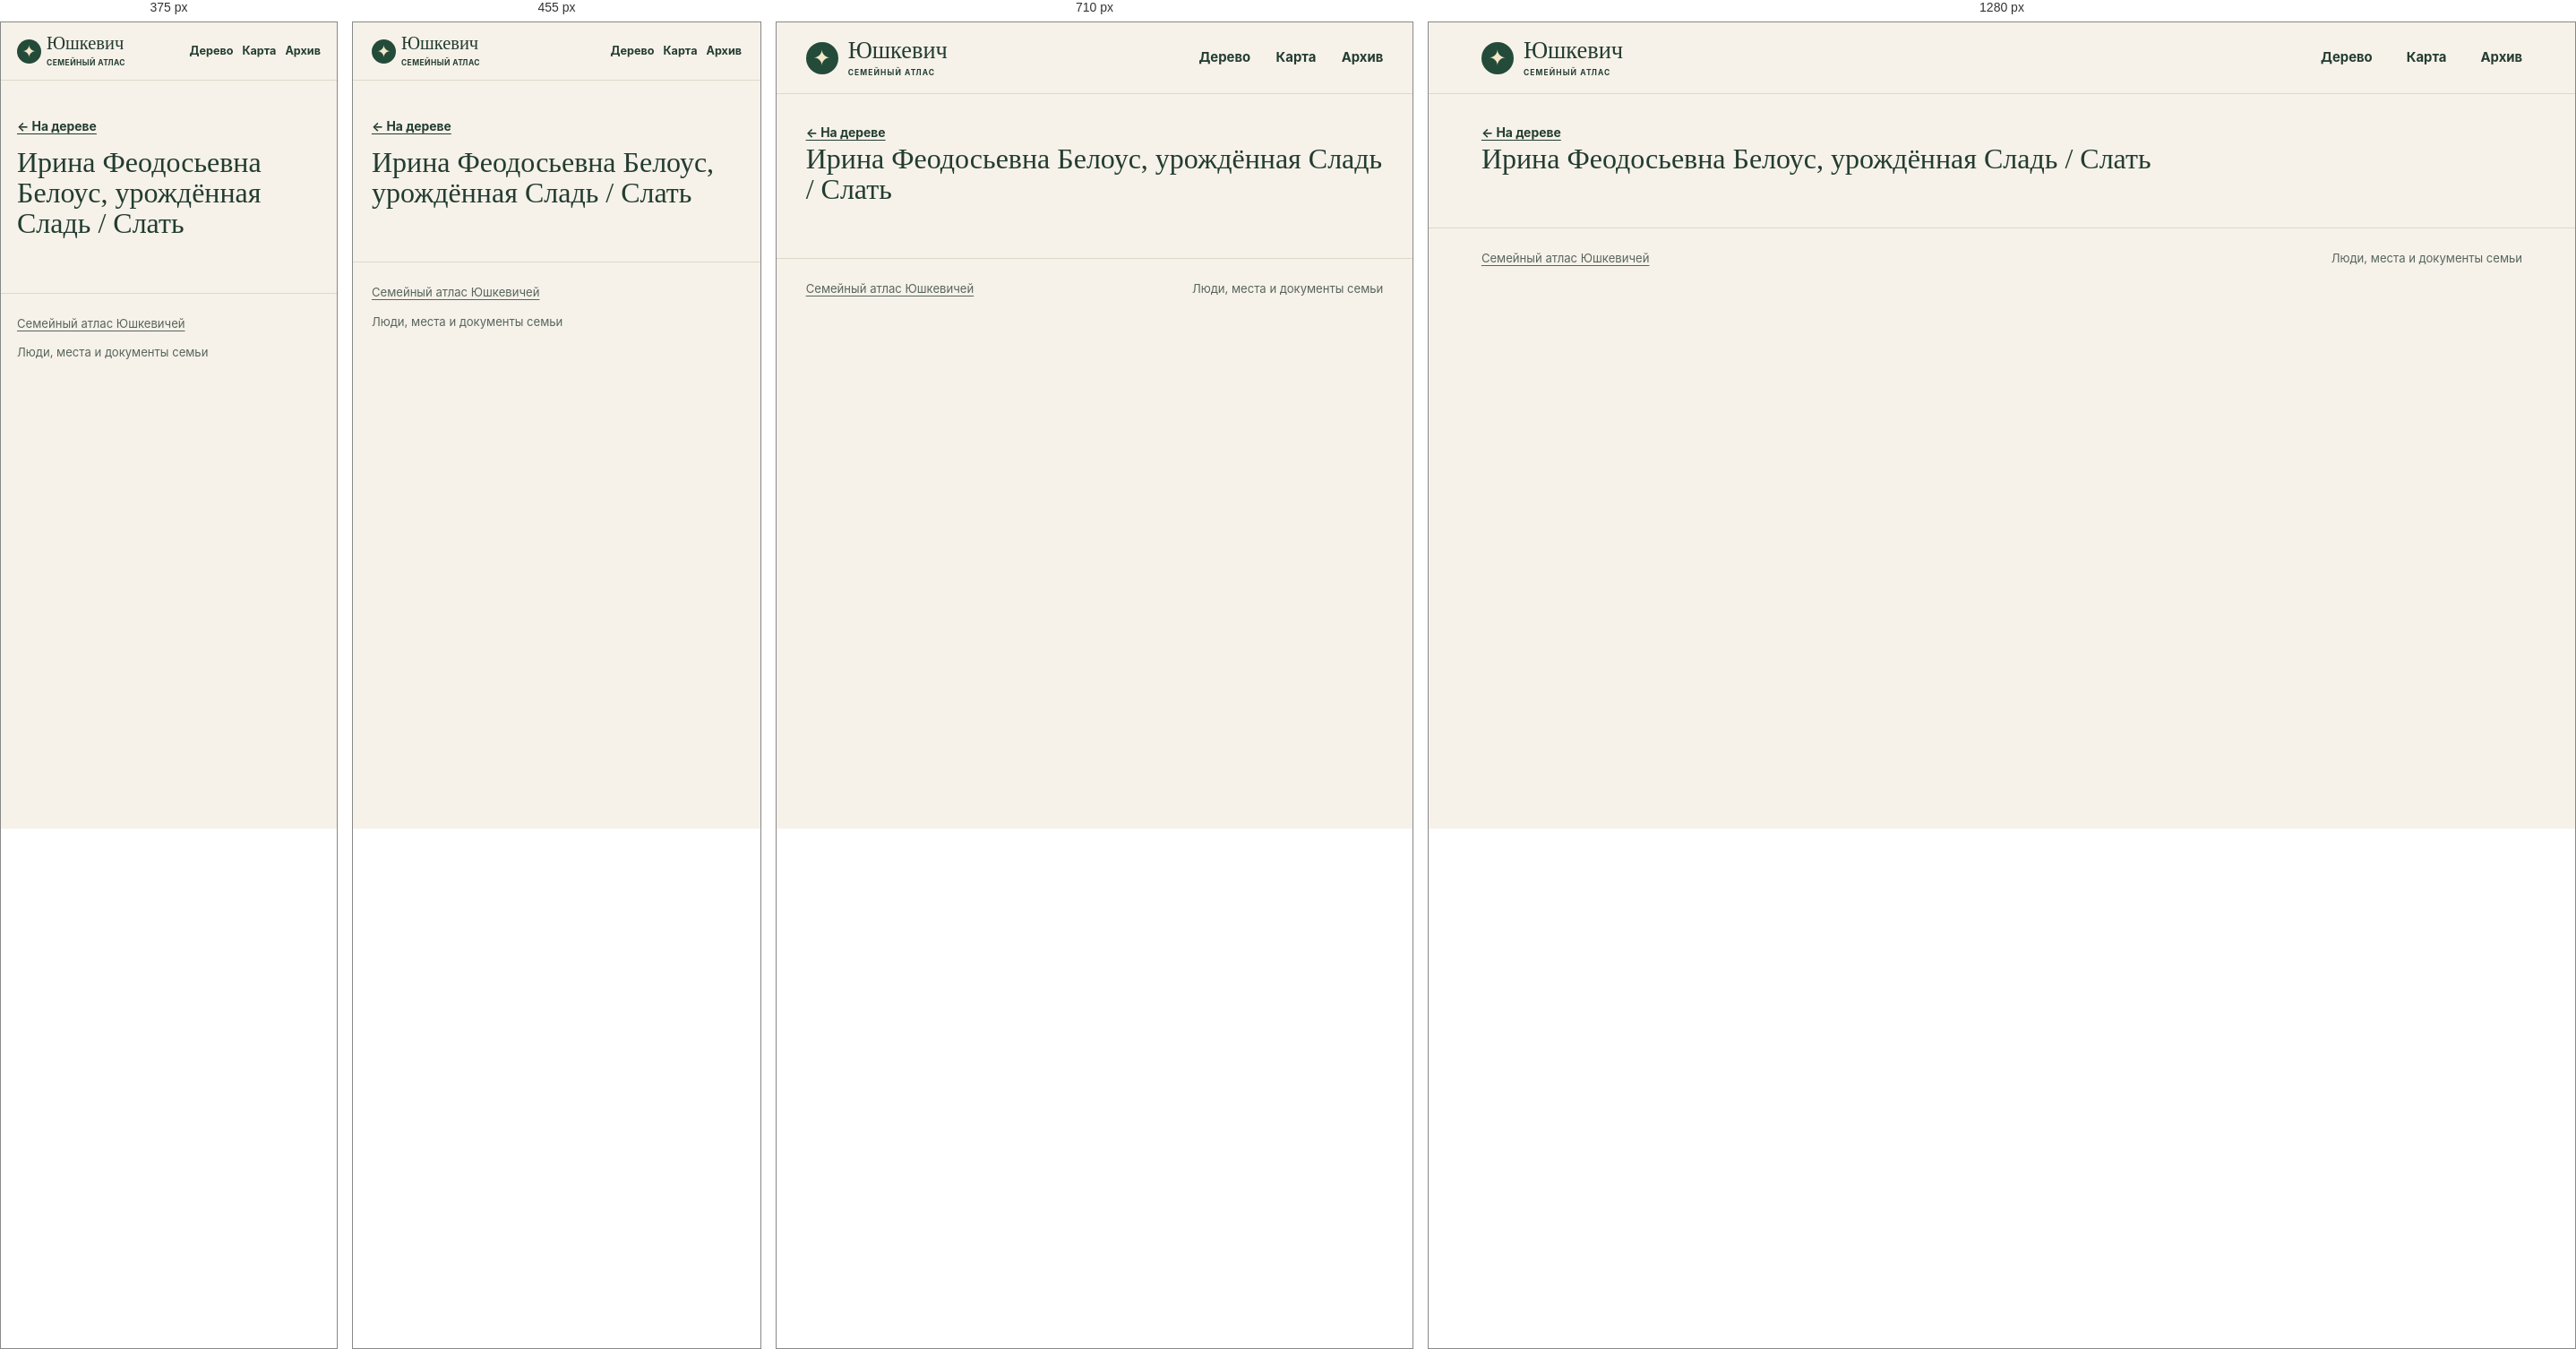
Rendered at 375 px, 455 px, 710 px and 1280 px, left to right.

<!-- file: index.html -->
<!doctype html>
<html lang="ru">
<head>
<meta charset="utf-8">
<meta name="viewport" content="width=device-width, initial-scale=1">
<meta name="robots" content="noindex, nofollow, noimageindex">
<title>Ирина Феодосьевна Белоус, урождённая Сладь / Слать · Юшкевич</title>
<link rel="stylesheet" href="../../assets/site.css?v=5cfe1dd48526">
<script defer src="../../assets/data.js?v=dbeca533050b"></script>
<script defer src="../../assets/site.js?v=5cfe1dd48526"></script>
</head>
<body data-base="../../">
<a class="skip" href="#main-content">К содержанию</a>
<header class="masthead"><div class="shell mast-inner">
<a class="wordmark" href="../../index.html"><span class="sigil" aria-hidden="true">✦</span><span>Юшкевич<small>СЕМЕЙНЫЙ АТЛАС</small></span></a>
<nav aria-label="Разделы сайта"><a href="../../index.html#tree">Дерево</a><a href="../../index.html#map">Карта</a><a href="../../index.html#archive">Архив</a></nav>
</div></header>
<div id="main-content" tabindex="-1"><main class="profile shell" data-person="P-0016"><a class="back" href="../../index.html?person=P-0016#tree">← На дереве</a><div id="profile-content"><h1>Ирина Феодосьевна Белоус, урождённая Сладь / Слать</h1></div></main></div>
<footer class="shell site-footer"><a href="../../index.html">Семейный атлас Юшкевичей</a><span>Люди, места и документы семьи</span></footer>
<dialog id="lightbox"><form method="dialog"><button aria-label="Закрыть">×</button></form><figure id="lightbox-content"></figure></dialog>
</body>
</html>


/* @media block from site.css */
@media (max-width:780px) {
  .hero { min-height:0; gap:21px; padding-block:33px; }
  .hero-photo img { height:220px; }
  .map-layout { grid-template-columns:1fr; }
  .map { height:300px; }
  .map-results { border-left:0; border-top:1px solid var(--line); max-height:290px; }
  .archive-grid { grid-template-columns:repeat(2,1fr); }
}

/* @media block from site.css */
@media (max-width:530px) {
  .mast-inner { min-height:64px; gap:7px; }
  nav { gap:10px; font-size:.79rem; }
  .wordmark { font-size:1.28rem; gap:6px; }
  .sigil { width:27px; height:27px; font-size:19px; }
  .wordmark small { letter-spacing:.05em; }
  .hero { grid-template-columns:1fr; }
  .hero h1 { font-size:clamp(3.9rem,16vw,5.7rem); }
  .hero-photo { width:min(67%,240px); justify-self:start; margin-left:7px; }
  .hero-photo img { height:190px; }
  .section { padding-top:39px; }
  .heading { flex-direction:column; align-items:start; gap:10px; }
  .archive-grid { grid-template-columns:1fr; }
  .profile-hero { grid-template-columns:1fr; }
  .profile-photo { width:110px; }
  .site-footer { flex-direction:column; }
}

/* @media block from site.css */
@media (max-width:640px) {
  .toolbar,.panel-foot { padding:10px 11px; }
  .pills button,.quiet { min-height:44px; }
  .zoom button { width:44px; height:44px; }
  input[type="search"], select { font-size:16px; min-height:44px; max-width:100%; }
  .map-toolbar input,.heading .search,.heading input[type="search"],.place-select select { width:100%; }
  .map-results { max-height:none; }
  .map { height:clamp(250px,60vw,360px); }
  #graph { height:clamp(330px,68svh,485px); }
  .hero { gap:17px; }
  .hero-photo { width:min(70%,235px); }
  .hero-photo img { height:clamp(126px,34vw,185px); }
  .profile-hero { gap:14px; }
  .profile-section h2 { overflow-wrap:anywhere; }
  .back { display:inline-flex; align-items:center; min-height:44px; }
  .section .map-events a { display:flex; align-items:center; min-height:44px; }
  .timeline li { grid-template-columns:1fr; gap:4px; }
  .evidence { overflow-wrap:anywhere; }
  .gallery { grid-template-columns:repeat(2,minmax(0,1fr)); gap:8px; }
  .gallery img { height:clamp(96px,29vw,145px); }
  .gallery figcaption { overflow-wrap:anywhere; }
  dialog button { min-width:44px; min-height:44px; }
}

/* @media block from site.css */
@media (max-width:380px) {
  .mast-inner { flex-wrap:wrap; justify-content:flex-start; column-gap:13px; padding-block:8px; }
  .mast-inner nav { flex:1; justify-content:flex-end; }
  .mast-inner nav a { display:inline-flex; align-items:center; min-height:44px; }
  .hero h1 { font-size:clamp(3.2rem,15vw,3.9rem); }
  .hero-actions { gap:10px 14px; }
  .hero-actions a { min-height:44px; display:inline-flex; align-items:center; }
}

/* @media block from site.css */
@media (pointer:coarse), (max-width:640px) {
  #graph,.map { touch-action:pan-y pinch-zoom; }
  #graph.touch-active,.map.touch-active { touch-action:none; }
  .touch-control { display:block; position:absolute; top:8px; left:8px; z-index:1; background:var(--surface); min-height:44px; }
  .touch-control[aria-pressed="true"] { background:var(--green); color:white; }
}